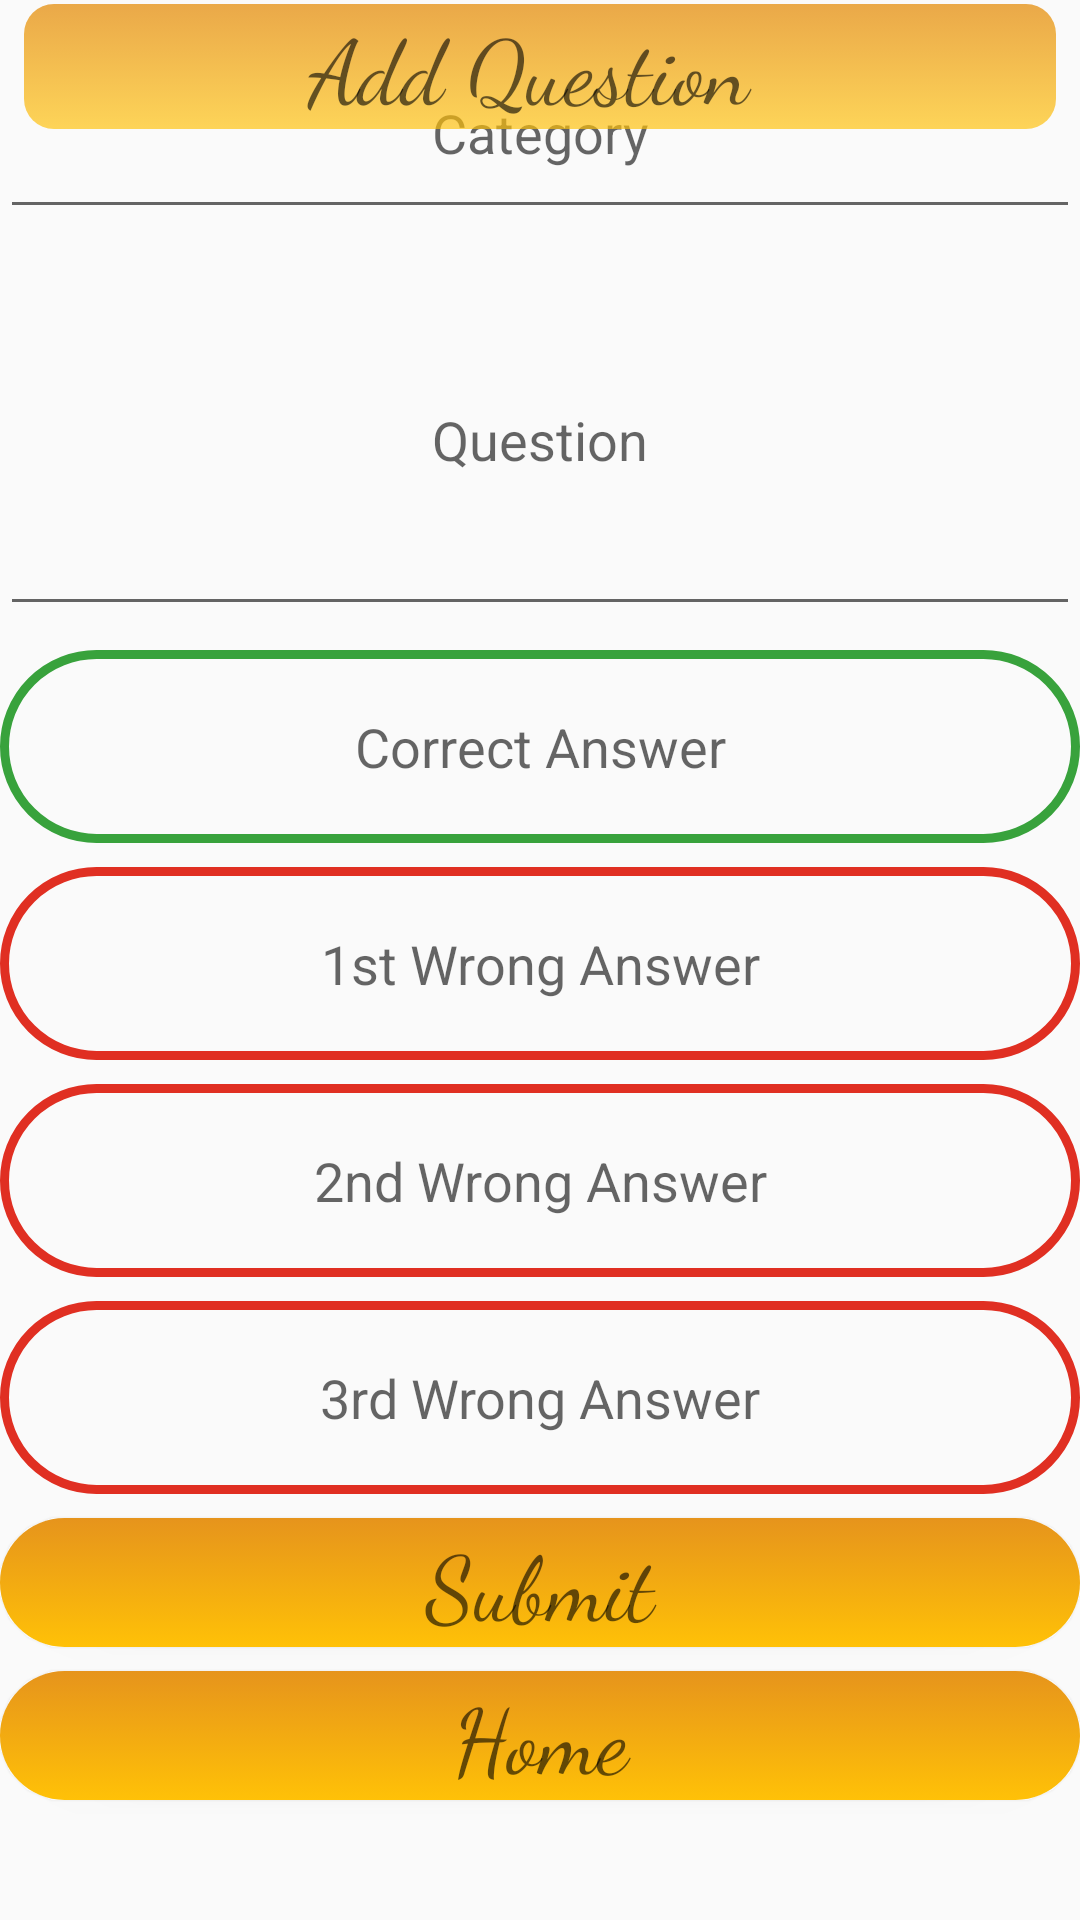

Produce the Android XML layout that renders to this screen, including the resource entries it uses.
<!-- AndroidManifest.xml: application theme AppTheme -->
<!-- res/layout/activity_add_question_page.xml -->
<?xml version="1.0" encoding="utf-8"?>
<android.support.constraint.ConstraintLayout xmlns:android="http://schemas.android.com/apk/res/android"
    xmlns:app="http://schemas.android.com/apk/res-auto"
    xmlns:tools="http://schemas.android.com/tools"
    android:id="@+id/layout"
    android:layout_width="match_parent"
    android:layout_height="match_parent"
    tools:context=".AddQuestionPage">

    <android.support.constraint.Guideline
        android:id="@+id/TopHorGuideline"
        android:layout_width="wrap_content"
        android:layout_height="wrap_content"
        android:orientation="horizontal"
        app:layout_constraintGuide_percent="0.05" />

    <android.support.constraint.Guideline
        android:id="@+id/BotmHorGuideline"
        android:layout_width="wrap_content"
        android:layout_height="wrap_content"
        android:orientation="horizontal"
        app:layout_constraintGuide_percent="0.95" />

    <EditText
        android:id="@+id/etCategory"
        android:layout_width="match_parent"
        android:layout_height="wrap_content"
        android:layout_gravity="center_vertical"
        android:layout_marginBottom="8dp"
        android:ems="10"
        android:hint="Category"
        android:inputType="text"
        android:padding="20dp"
        android:textAlignment="center"
        app:layout_constraintBottom_toTopOf="@+id/etQuestion" />

    <EditText
        android:id="@+id/etQuestion"
        android:layout_width="match_parent"
        android:layout_height="wrap_content"
        android:layout_gravity="center_vertical"
        android:layout_marginBottom="8dp"
        android:ems="10"
        android:hint="Question"
        android:inputType="text"
        android:paddingTop="50dp"
        android:paddingBottom="50dp"
        android:textAlignment="center"
        app:layout_constraintBottom_toTopOf="@+id/etCorrectAnswer"
        tools:layout_editor_absoluteX="0dp" />

    <EditText
        android:id="@+id/etCorrectAnswer"
        android:layout_width="match_parent"
        android:layout_height="wrap_content"
        android:layout_gravity="center_vertical"
        android:layout_marginBottom="8dp"
        android:background="@drawable/correct_ans"
        android:ems="10"
        android:hint="Correct Answer"
        android:inputType="text"
        android:padding="20dp"
        android:textAlignment="center"
        app:layout_constraintBottom_toTopOf="@+id/etWrongAns1" />

    <EditText
        android:id="@+id/etWrongAns1"
        android:layout_width="match_parent"
        android:layout_height="wrap_content"
        android:layout_gravity="center_vertical"
        android:layout_marginBottom="8dp"
        android:background="@drawable/wrong_ans"
        android:ems="10"
        android:hint="1st Wrong Answer"

        android:inputType="text"
        android:padding="20dp"
        android:textAlignment="center"
        app:layout_constraintBottom_toTopOf="@+id/etWrongAns2" />

    <EditText
        android:id="@+id/etWrongAns2"
        android:layout_width="match_parent"
        android:layout_height="wrap_content"
        android:layout_gravity="center_vertical"
        android:layout_marginBottom="8dp"
        android:background="@drawable/wrong_ans"
        android:ems="10"
        android:hint="2nd Wrong Answer"
        android:inputType="text"
        android:padding="20dp"
        android:textAlignment="center"
        app:layout_constraintBottom_toTopOf="@+id/etWrongAns3" />

    <EditText
        android:id="@+id/etWrongAns3"
        android:layout_width="match_parent"
        android:layout_height="wrap_content"
        android:layout_gravity="center_vertical"
        android:layout_marginBottom="8dp"
        android:background="@drawable/wrong_ans"
        android:ems="10"
        android:hint="3rd Wrong Answer"
        android:inputType="text"
        android:padding="20dp"
        android:textAlignment="center"
        app:layout_constraintBottom_toTopOf="@+id/btnSubmit" />

    <Button
        android:id="@+id/btnSubmit"
        android:layout_width="match_parent"
        android:layout_height="43dp"
        android:layout_marginBottom="8dp"
        android:background="@drawable/button1"
        android:fontFamily="cursive"
        android:text="Submit"
        android:textAlignment="center"
        android:textAppearance="@style/TextAppearance.AppCompat.Display3"
        android:textSize="30sp"
        app:layout_constraintBottom_toTopOf="@+id/btnHome" />
    <Button
        android:id="@+id/btnHome"
        android:layout_width="match_parent"
        android:layout_height="43dp"
        android:layout_marginBottom="8dp"
        android:background="@drawable/button1"
        android:fontFamily="cursive"
        android:text="Home"
        android:textAlignment="center"
        android:textAppearance="@style/TextAppearance.AppCompat.Display3"
        android:textSize="30sp"
        app:layout_constraintBottom_toTopOf="@+id/BotmHorGuideline" />

    <TextView
        android:id="@+id/tvInfo"
        android:layout_width="0dp"
        android:layout_height="wrap_content"
        android:layout_marginStart="8dp"
        android:layout_marginLeft="8dp"
        android:layout_marginTop="8dp"
        android:layout_marginEnd="8dp"
        android:layout_marginRight="8dp"
        android:layout_marginBottom="8dp"
        android:background="@drawable/nonclickable_button"
        android:text="Add Question "
        android:fontFamily="cursive"
        android:textAlignment="center"
        android:textAppearance="@style/TextAppearance.AppCompat.Display3"
        android:textSize="30sp"
        app:layout_constraintBottom_toTopOf="@+id/etCategory"
        app:layout_constraintEnd_toEndOf="parent"
        app:layout_constraintStart_toStartOf="parent"
        app:layout_constraintTop_toTopOf="@+id/TopHorGuideline" />

</android.support.constraint.ConstraintLayout>
<!-- resources referenced by this layout -->
<resources>
  <!-- drawable button1 (drawable) -->
  <?xml version="1.0" encoding="utf-8"?>
  <selector xmlns:android="http://schemas.android.com/apk/res/android">
      <item>
          <shape android:shape= "rectangle">
              <gradient
                  android:startColor="#FFC107"
                  android:endColor="#E6941C"
                  android:angle="90"/>
  
              <corners android:bottomRightRadius="50dp"
                  android:bottomLeftRadius="50dp"
                  android:topRightRadius="50dp"
                  android:topLeftRadius="50dp"/>
  
              <padding android:padding ="500dp"/>
          </shape>
      </item>
  </selector>
  <!-- drawable correct_ans (drawable) -->
  <?xml version="1.0" encoding="utf-8"?>
  <selector xmlns:android="http://schemas.android.com/apk/res/android">
      <item>
          <shape android:shape= "rectangle">
  
  
              <stroke
                  android:width="3dp"
                  android:color="#38A23C" />
  
              <item
                  android:name="android:textColor">#ffffffff</item>
  
              <corners android:bottomRightRadius="50dp"
                  android:bottomLeftRadius="50dp"
                  android:topRightRadius="50dp"
                  android:topLeftRadius="50dp"/>
  
              <padding android:padding ="500dp"/>
          </shape>
      </item>
  </selector>
  <!-- drawable nonclickable_button (drawable) -->
  <?xml version="1.0" encoding="utf-8"?>
  <selector xmlns:android="http://schemas.android.com/apk/res/android">
      <item>
          <shape android:shape= "rectangle">
              <gradient
                  android:startColor="#AAFFC107"
                  android:endColor="#CCE6941C"
                  android:angle="90"/>
  
              <corners android:radius="10dp"/>
  
              <padding android:padding ="500dp"/>
          </shape>
      </item>
  </selector>
  <!-- drawable wrong_ans (drawable) -->
  <?xml version="1.0" encoding="utf-8"?>
  <selector xmlns:android="http://schemas.android.com/apk/res/android">
      <item>
          <shape android:shape= "rectangle">
  
  
              <stroke
                  android:width="3dp"
                  android:color="#E02F22" />
  
              <item
                  android:name="android:textColor">#ffffffff</item>
  
              <corners android:bottomRightRadius="50dp"
                  android:bottomLeftRadius="50dp"
                  android:topRightRadius="50dp"
                  android:topLeftRadius="50dp"/>
  
              <padding android:padding ="500dp"/>
          </shape>
      </item>
  </selector>
  <style name="AppTheme" parent="Theme.AppCompat.Light.DarkActionBar">
          
          <item name="colorPrimary">@color/colorPrimary</item>
          <item name="colorPrimaryDark">#000000</item>
          <item name="colorAccent">@color/colorAccent</item>
  
      </style>
  <!-- not gathered from this repository: default colours our renderer supplied (Android Studio template values) -->
  <color name="colorPrimary">#FF6200EE</color>
  <color name="colorAccent">#FF03DAC5</color>
</resources>
